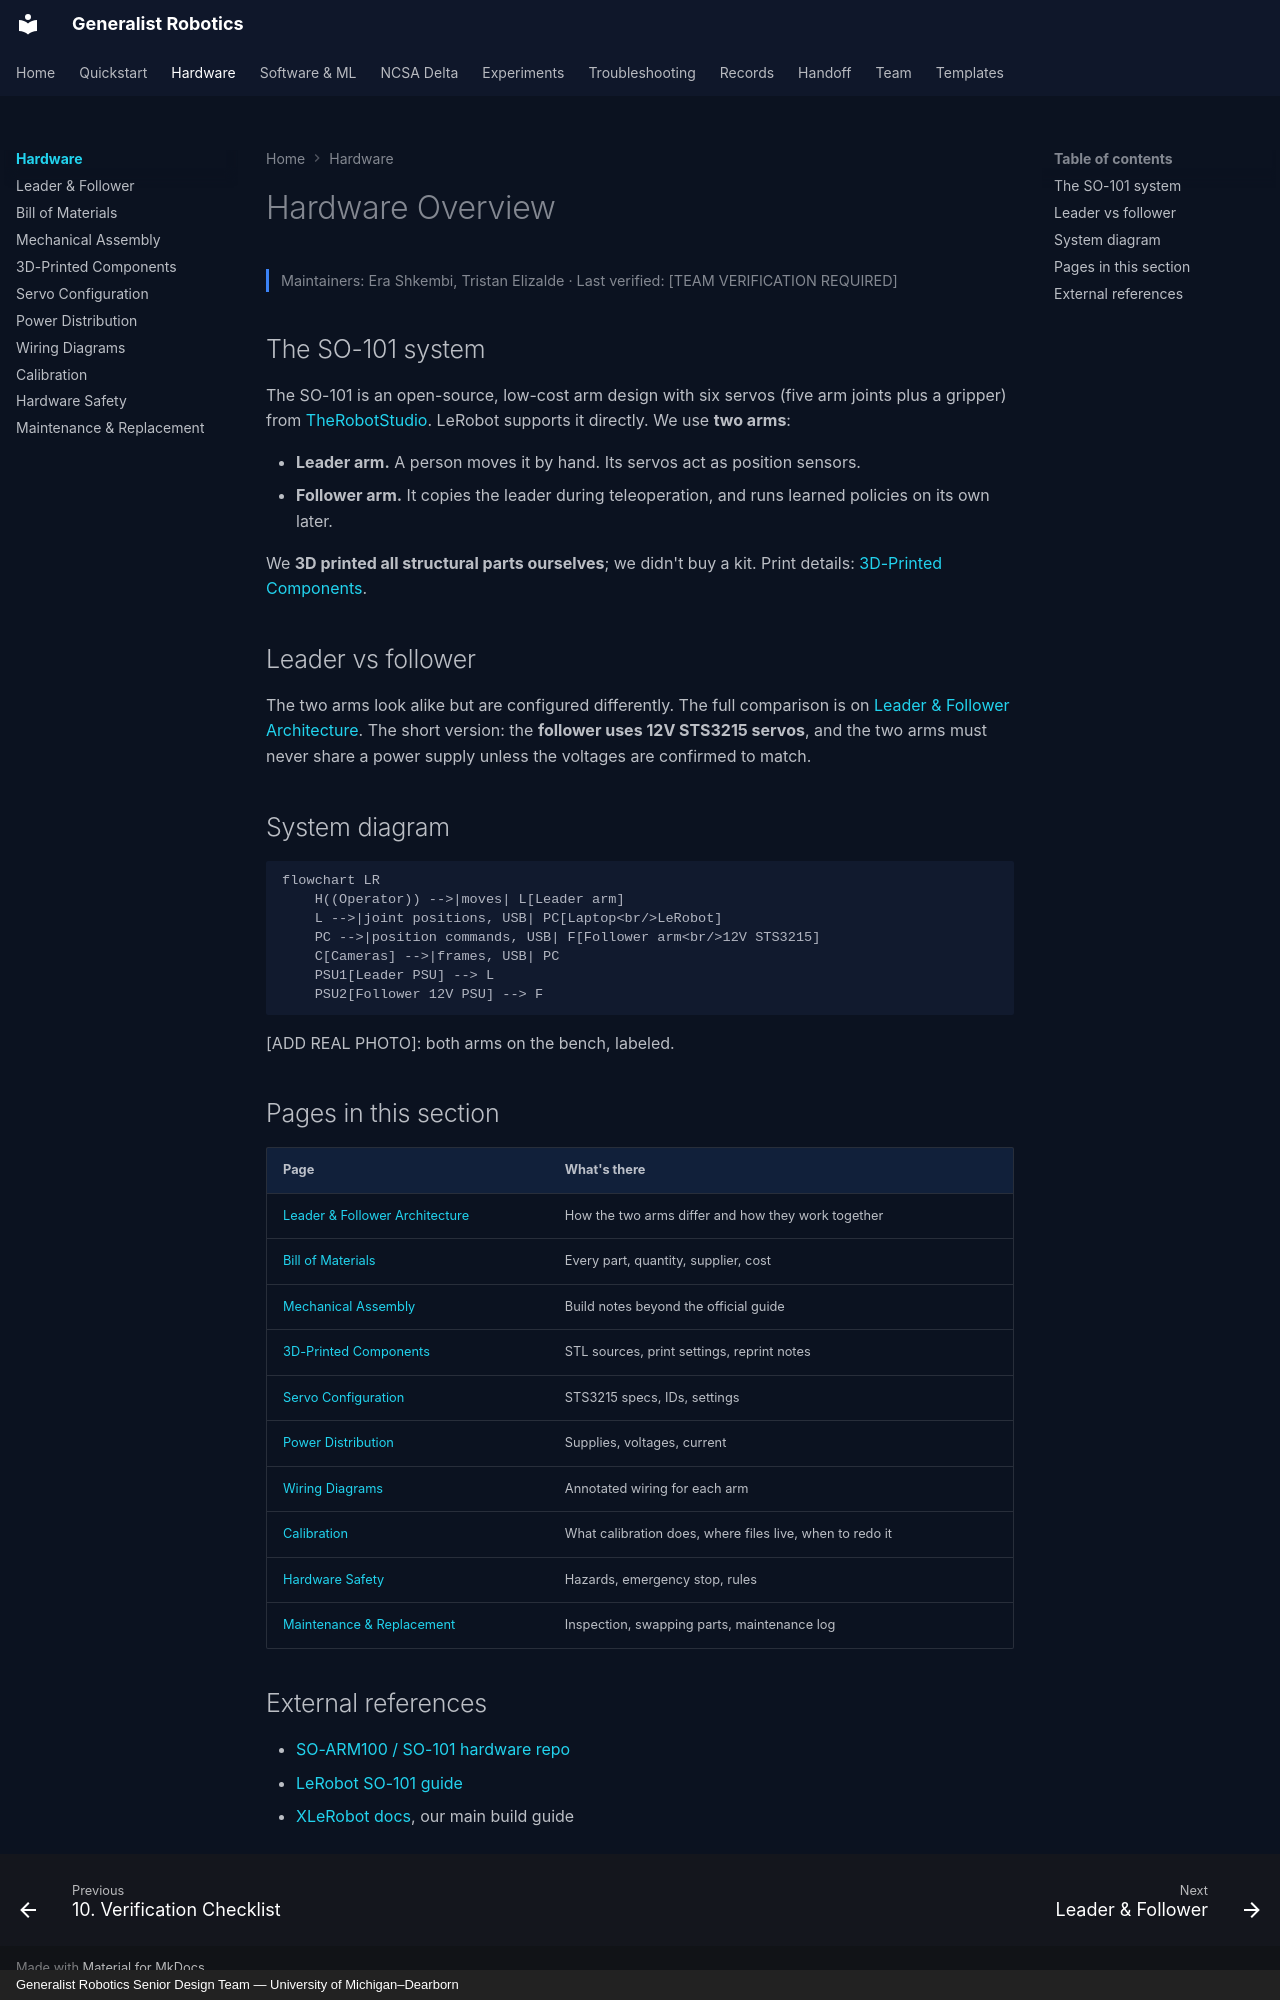

repository: eshkembi18/UMD-Robotics · page: hardware/index.html · generator: mkdocs · copyright: Generalist Robotics Senior Design Team — University of Michigan–Dearborn

# Hardware Overview

<p class="gr-meta">Maintainers: Era Shkembi, Tristan Elizalde · Last verified: [TEAM VERIFICATION REQUIRED]</p>

## The SO-101 system

The SO-101 is an open-source, low-cost arm design with six servos (five arm joints plus a gripper) from [TheRobotStudio](https://github.com/TheRobotStudio/SO-ARM100). LeRobot supports it directly. We use **two arms**:

- **Leader arm.** A person moves it by hand. Its servos act as position sensors.
- **Follower arm.** It copies the leader during teleoperation, and runs learned policies on its own later.

We **3D printed all structural parts ourselves**; we didn't buy a kit. Print details: [3D-Printed Components](printed-parts.md).

## Leader vs follower

The two arms look alike but are configured differently. The full comparison is on [Leader & Follower Architecture](leader-follower.md). The short version: the **follower uses 12V STS3215 servos**, and the two arms must never share a power supply unless the voltages are confirmed to match.

## System diagram

```mermaid
flowchart LR
    H((Operator)) -->|moves| L[Leader arm]
    L -->|joint positions, USB| PC[Laptop<br/>LeRobot]
    PC -->|position commands, USB| F[Follower arm<br/>12V STS3215]
    C[Cameras] -->|frames, USB| PC
    PSU1[Leader PSU] --> L
    PSU2[Follower 12V PSU] --> F
```

[ADD REAL PHOTO]: both arms on the bench, labeled.

## Pages in this section

| Page | What's there |
|---|---|
| [Leader & Follower Architecture](leader-follower.md) | How the two arms differ and how they work together |
| [Bill of Materials](bom.md) | Every part, quantity, supplier, cost |
| [Mechanical Assembly](assembly.md) | Build notes beyond the official guide |
| [3D-Printed Components](printed-parts.md) | STL sources, print settings, reprint notes |
| [Servo Configuration](servos.md) | STS3215 specs, IDs, settings |
| [Power Distribution](power.md) | Supplies, voltages, current |
| [Wiring Diagrams](wiring.md) | Annotated wiring for each arm |
| [Calibration](calibration.md) | What calibration does, where files live, when to redo it |
| [Hardware Safety](safety.md) | Hazards, emergency stop, rules |
| [Maintenance & Replacement](maintenance.md) | Inspection, swapping parts, maintenance log |

## External references

- [SO-ARM100 / SO-101 hardware repo](https://github.com/TheRobotStudio/SO-ARM100)
- [LeRobot SO-101 guide](https://huggingface.co/docs/lerobot/so101)
- [XLeRobot docs](https://xlerobot.readthedocs.io/), our main build guide
